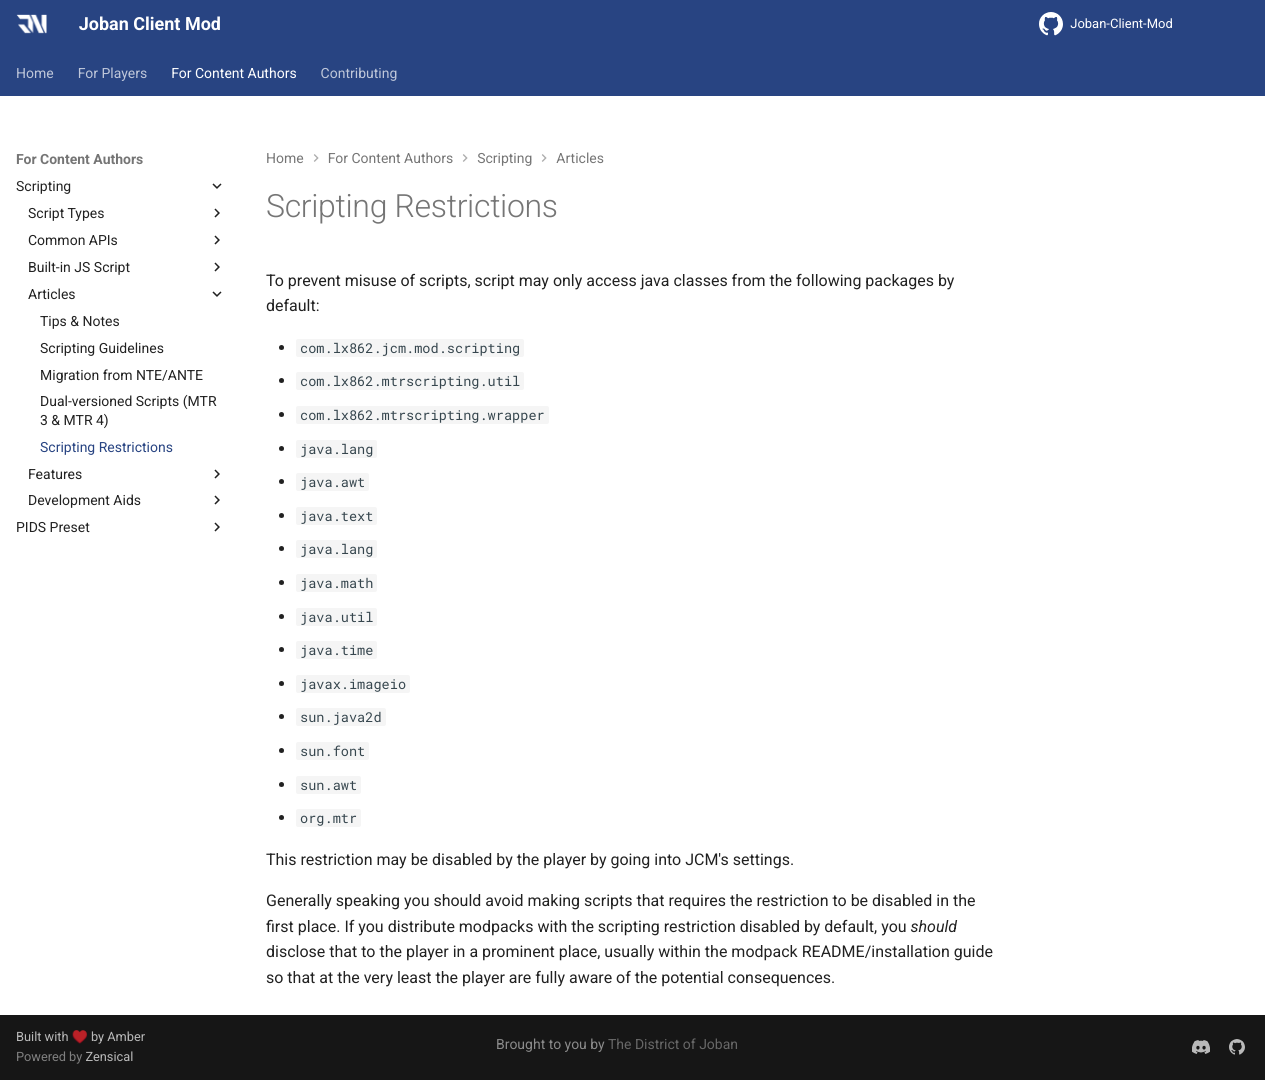

repository: DistrictOfJoban/JCM-Docs · page: v2.3/dev/scripting/articles/scripting_restrictions/index.html · generator: mkdocs

# Scripting Restrictions

To prevent misuse of scripts, script may only access java classes from the following packages by default:

- `com.lx862.jcm.mod.scripting`
- `com.lx862.mtrscripting.util`
- `com.lx862.mtrscripting.wrapper`
- `java.lang`
- `java.awt`
- `java.text`
- `java.lang`
- `java.math`
- `java.util`
- `java.time`
- `javax.imageio`
- `sun.java2d`
- `sun.font`
- `sun.awt`
- `org.mtr`

This restriction may be disabled by the player by going into JCM's settings.

Generally speaking you should avoid making scripts that requires the restriction to be disabled in the first place. If you distribute modpacks with the scripting restriction disabled by default, you *should* disclose that to the player in a prominent place, usually within the modpack README/installation guide so that at the very least the player are fully aware of the potential consequences.
